Labelled photos from "dika", an image-classification folder in agungsuniantara/kodingakademi. The possible labels are: Demodex, Malassezia, Scabies.

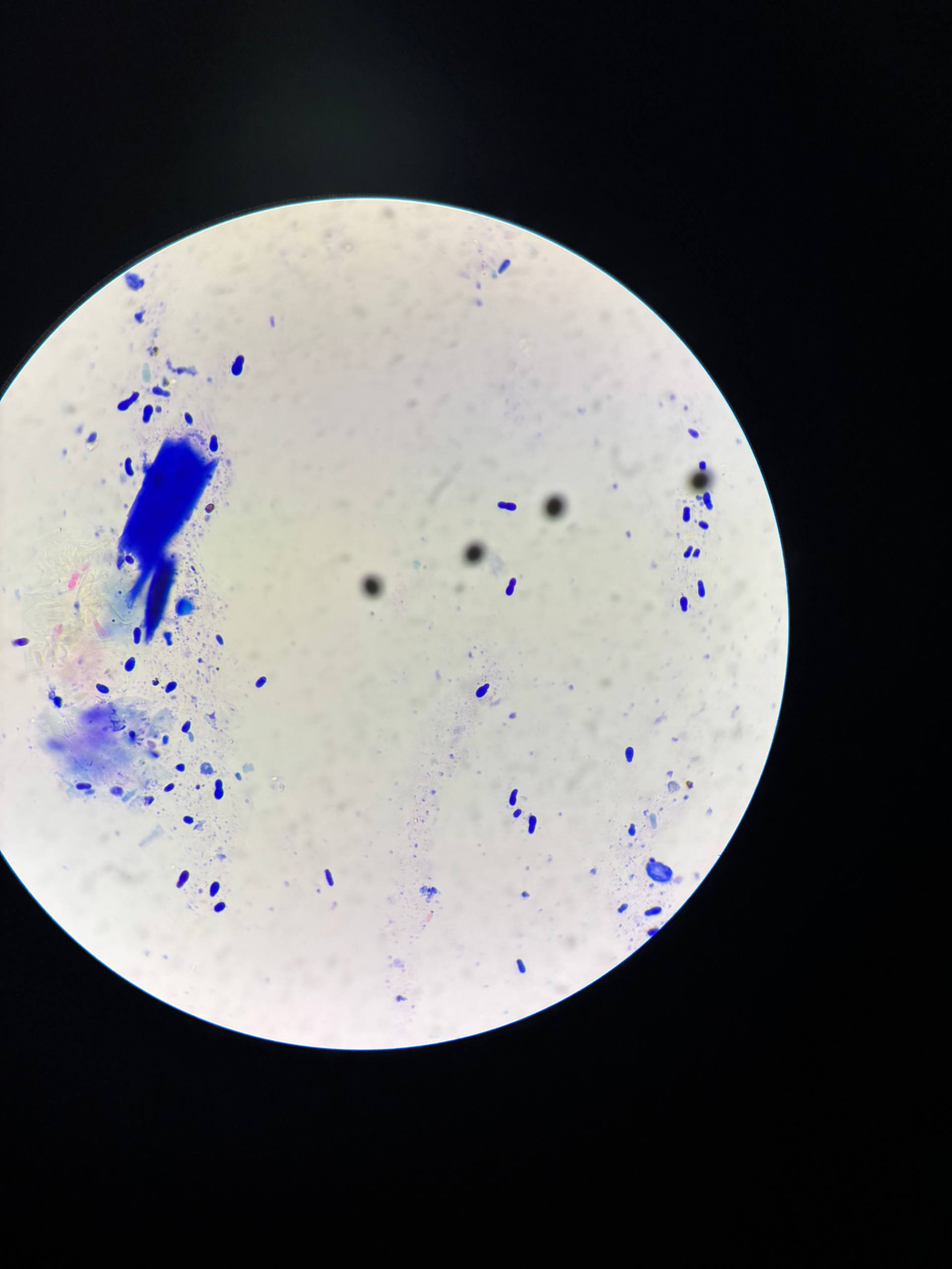
Label: Malassezia

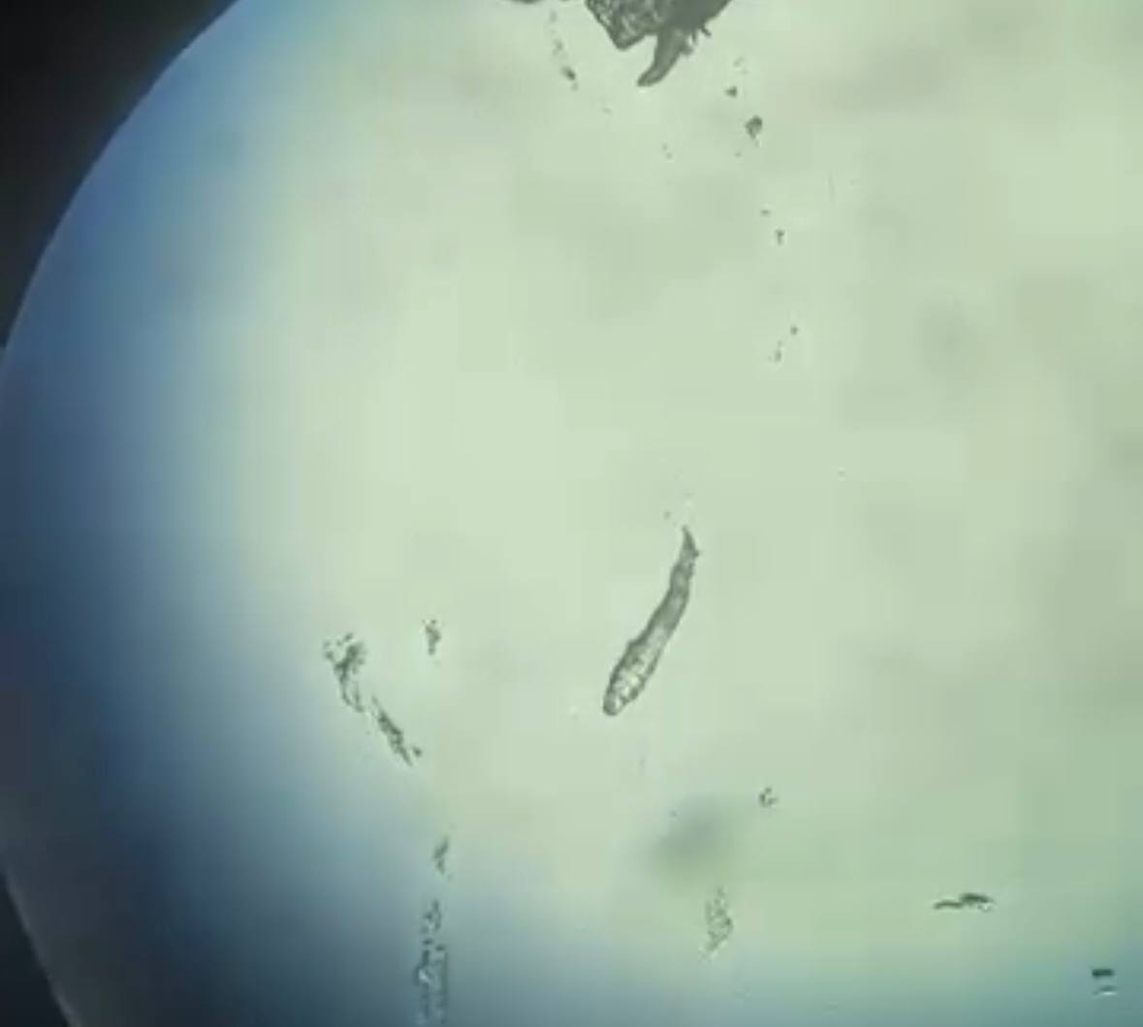
Label: Demodex

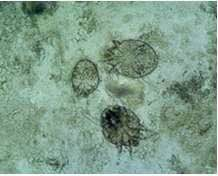
Label: Scabies

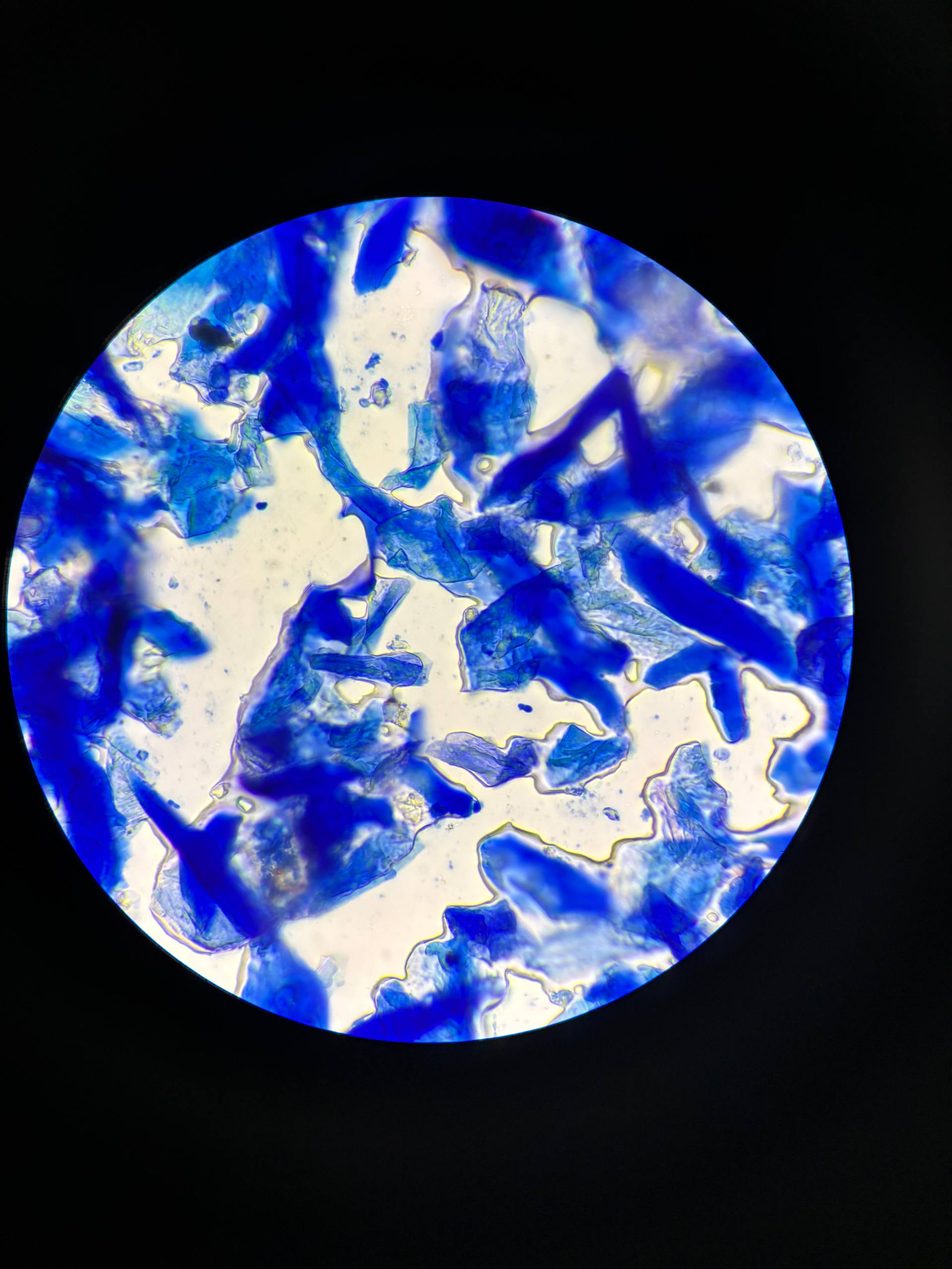
Label: Malassezia

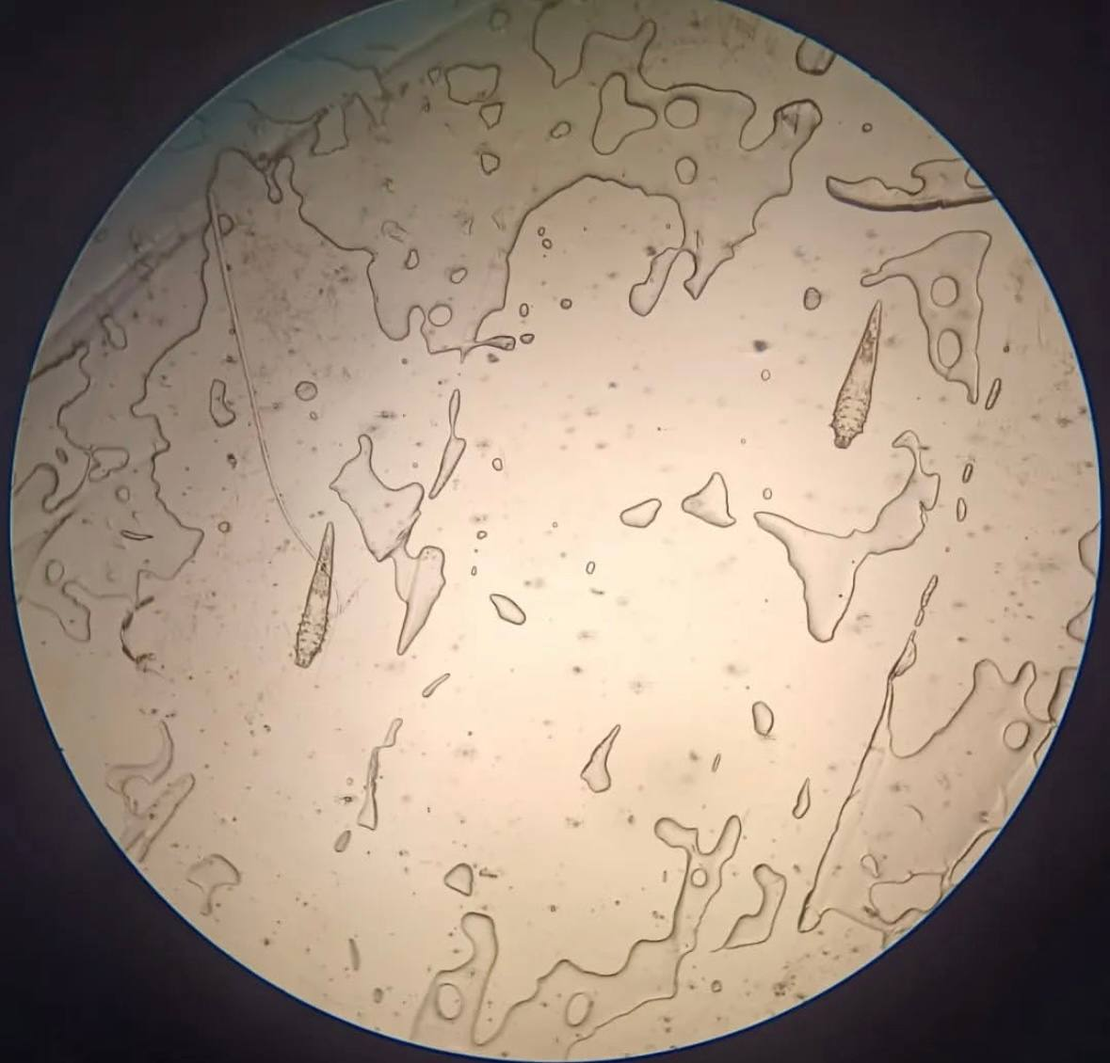
Label: Demodex

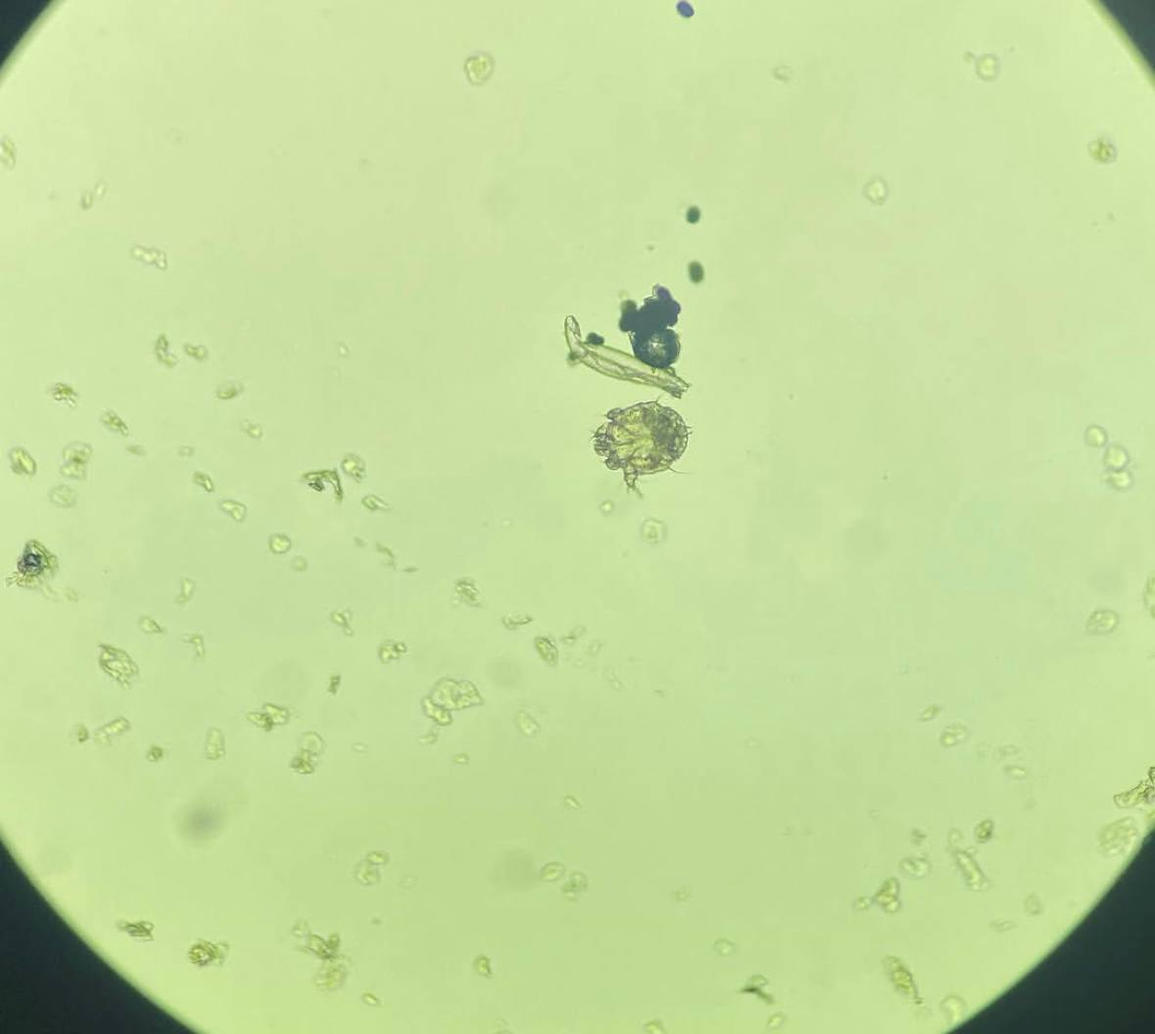
Label: Scabies
